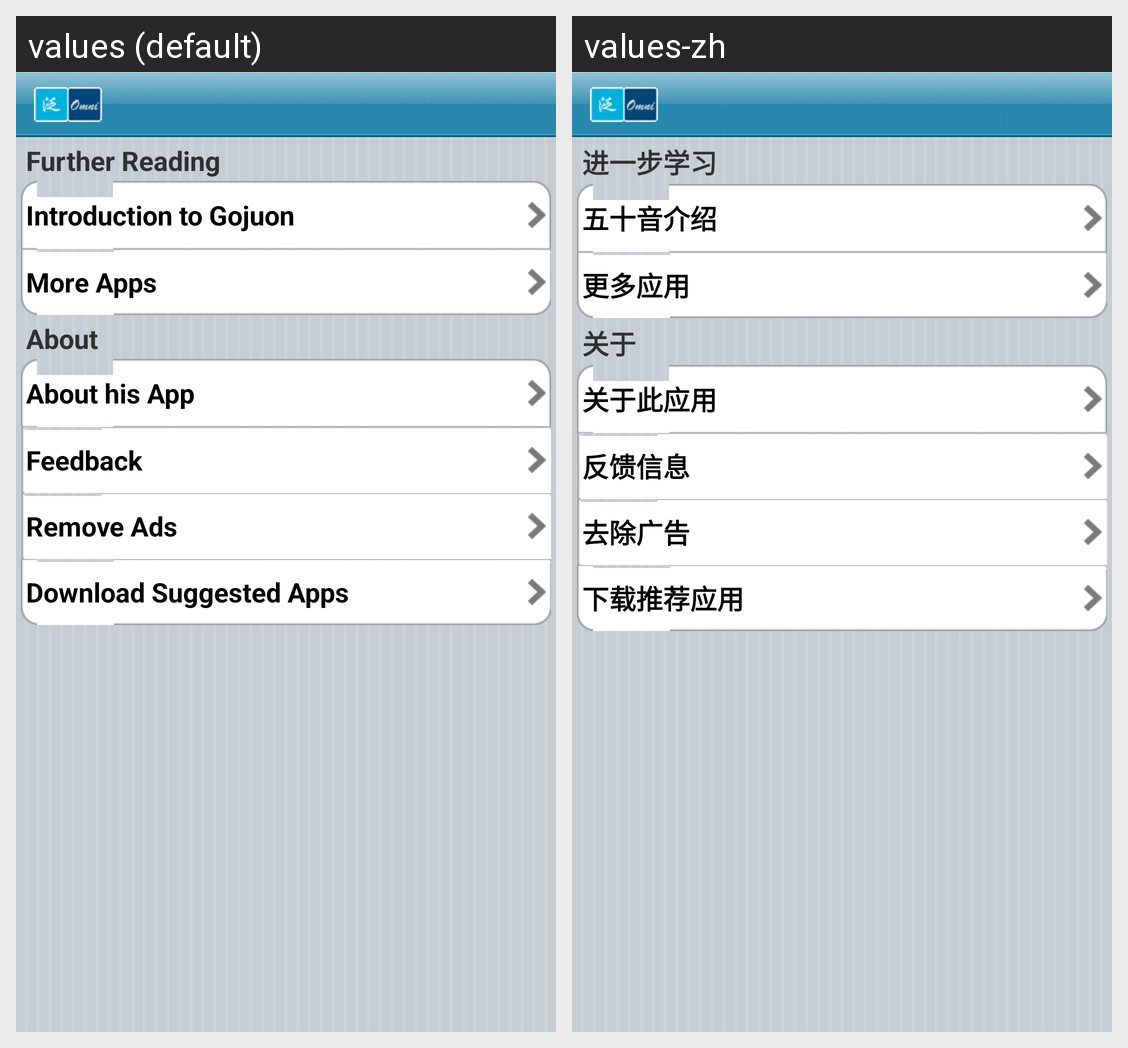

The Android screen above is rendered under two locales of the same app. Produce the string resources it draws, with the default and per-locale values.
Android screen res/layout/more.xml rendered under 2 locales, left to right: values (default), values-zh. Device: Nexus 5 (rendered at 1080×1920; each locale shown at half size, 540×960, under a caption strip naming it); theme Theme.MaterialComponents.DayNight.NoActionBar.
Strings drawn on this screen, with the default value and each locale's value (text and hints the layout hard-codes, and strings that could not be matched under every locale, appear in the picture but are not listed):

operation
  values: Further Reading
  values-zh: 进一步学习

download_extra
  values: Introduction to Gojuon
  values-zh: 五十音介绍

more_apps
  values: More Apps
  values-zh: 更多应用

read
  values: About
  values-zh: 关于

builtindb
  values: About his App
  values-zh: 关于此应用

userdb
  values: Feedback
  values-zh: 反馈信息

remove_ad
  values: Remove Ads
  values-zh: 去除广告

wallpaper_gallery
  values: Download Suggested Apps
  values-zh: 下载推荐应用
